Run: headless pygame with SDL's dummy video driver; simulated clock (each Clock.tick advances the game by its frame time, no real sleeping); random seed 0; keys injected as events and as key.get_pressed() state; mouse plan: one left click at the window centre at the start of phase 2, then a move to the lower-right quarter at the start of phase 3.
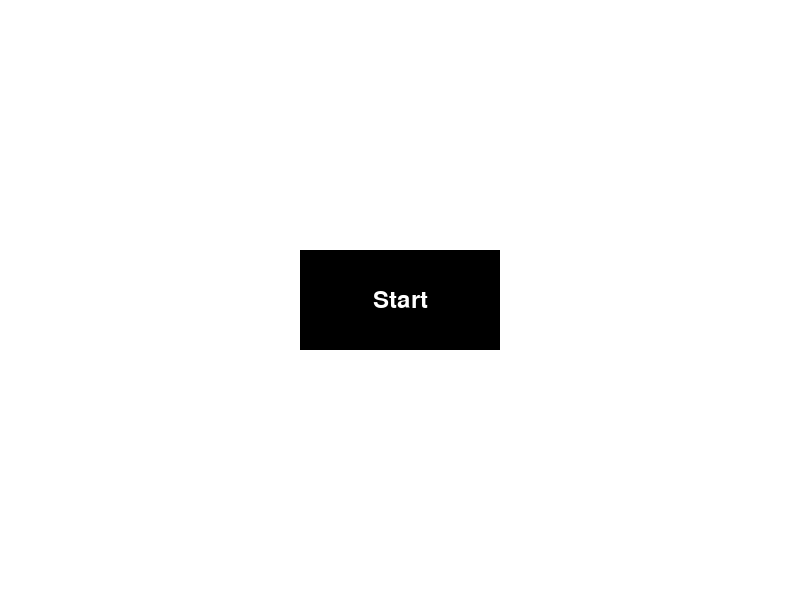
Frame 1 of 4 · flips 1–60 · no input
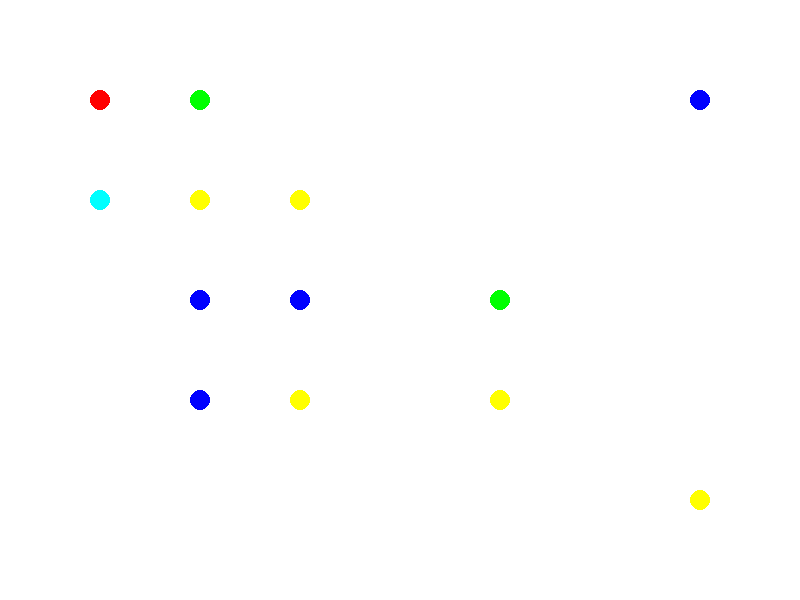
Frame 2 of 4 · flips 61–180 · clicked the window centre · tapped SPACE, RETURN · held RIGHT (→), D
Frame 3 of 4 · flips 181–300 · moved the mouse to the lower-right quarter · held DOWN (↓), S · screen unchanged from frame 2, image omitted
Frame 4 of 4 · flips 301–420 · held LEFT (←), A, UP (↑), W · screen unchanged from frame 3, image omitted

The pygame program that drew these frames:

import pygame
import math

initial_dot_positions = [
    (100, 100, (255, 0, 0)),
    (200, 100, (0, 255, 0)),
    (100, 200, (0, 255, 255)),
    (200, 200, (255, 255, 0)),
    (300, 200, (255, 255, 0)),
    (300, 300, (0, 0, 255)),
    (200, 300, (0, 0, 255)),
    (200, 400, (0, 0, 255)),
    (300, 400, (255, 255, 0)),
    (500, 400, (255, 255, 0)),
    (700, 500, (255, 255, 0)),
    (700, 100, (0, 0, 255)),
    (500, 300, (0, 255, 0)),
]


class ColorInfectionGame:
    def __init__(self):
        pygame.init()

        self.width, self.height = 800, 600
        self.screen = pygame.display.set_mode((self.width, self.height))

        self.dot_radius = 10
        self.dot_positions = initial_dot_positions
        self.selected_dot = None

        self.game_started = False
        self.victory = False

        self.font = pygame.font.Font(None, 36)

        self.start_button = pygame.Rect(self.width // 2 - 100, self.height // 2 - 50, 200, 100)
        self.victory_button = pygame.Rect(self.width // 2 - 100, self.height // 2 - 50, 200, 100)

        self.draw_line = False
        self.line_start = (0, 0)
        self.line_end = (0, 0)
        self.line_color = (0, 0, 0)

        self.animation_duration = 3
        self.animation_start_time = 0

        pygame.display.set_caption("THE War")

    def handle_events(self):
        for event in pygame.event.get():
            if event.type == pygame.QUIT:
                self.running = False
            elif event.type == pygame.MOUSEBUTTONDOWN:
                if event.button == 1:
                    mouse_x, mouse_y = pygame.mouse.get_pos()
                    if not self.game_started:
                        if self.start_button.collidepoint(mouse_x, mouse_y):
                            self.game_started = True
                    elif self.victory:
                        if self.victory_button.collidepoint(mouse_x, mouse_y):
                            self.reset_game()
                    else:
                        for x, y, color in self.dot_positions:
                            if math.sqrt((mouse_x - x) ** 2 + (mouse_y - y) ** 2) <= self.dot_radius:
                                self.selected_dot = (x, y, color)
                                self.draw_line = True
                                self.line_start = (x, y)
                                break
            elif event.type == pygame.MOUSEBUTTONUP:
                if event.button == 1 and self.game_started and not self.victory:
                    if self.selected_dot is not None:
                        drop_x, drop_y = pygame.mouse.get_pos()
                        for i, (x, y, color) in enumerate(self.dot_positions):
                            if (drop_x - x) ** 2 + (drop_y - y) ** 2 <= self.dot_radius ** 2:
                                self.dot_positions[i] = (x, y, self.selected_dot[2])
                                break
                        self.selected_dot = None
                        self.draw_line = False
                        self.line_start = (0, 0)
                        self.line_end = (0, 0)

    def update(self):
        if not self.game_started:
            return

        colors = set([color for _, _, color in self.dot_positions])
        if len(colors) == 1:
            self.victory = True

    def draw(self):
        self.screen.fill((255, 255, 255))

        if not self.game_started:
            pygame.draw.rect(self.screen, (0, 0, 0), self.start_button)
            start_text = self.font.render("Start", True, (255, 255, 255))
            self.screen.blit(start_text, (
            self.width // 2 - start_text.get_width() // 2, self.height // 2 - start_text.get_height() // 2))
        else:
            for x, y, color in self.dot_positions:
                pygame.draw.circle(self.screen, color, (x, y), self.dot_radius)

            if self.selected_dot is not None and self.draw_line:
                pygame.draw.line(self.screen, self.line_color, self.line_start, pygame.mouse.get_pos(), 2)

        if self.victory:
            pygame.draw.rect(self.screen, (0, 0, 0), self.victory_button)
            victory_text = self.font.render("Victory!", True, (255, 255, 255))
            self.screen.blit(victory_text, (
            self.width // 2 - victory_text.get_width() // 2, self.height // 2 - victory_text.get_height() // 2))

        pygame.display.flip()

    def reset_game(self):
        self.game_started = False
        self.victory = False
        self.dot_positions = initial_dot_positions

    def run(self):
        self.running = True
        while self.running:
            self.handle_events()
            self.update()
            self.draw()

        pygame.quit()


game = ColorInfectionGame()
game.run()
